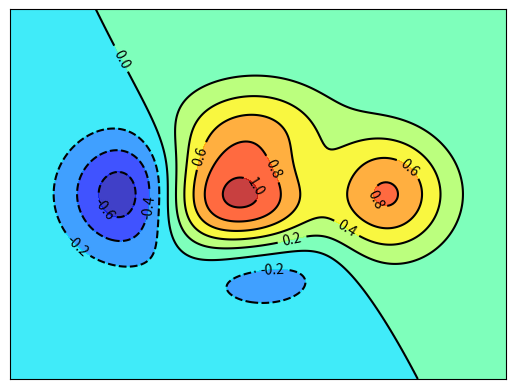

Python code for this plot:
# https://blog.csdn.net/shangboerds/article/details/112598802

import numpy as np
import matplotlib.pyplot as plt

# 根据 x y 坐标返回 z 坐标
def z(x,y):
    return (1 - x / 2 + x ** 5 + y ** 3) * np.exp(-x ** 2 - y ** 2)

n = 256
x = np.linspace(-3, 3, n)
y = np.linspace(-3, 3, n)

# 二维网格坐标
X, Y = np.meshgrid(x, y)
Z = z(X, Y);

# 填充轮廓
plt.contourf(X, Y, Z, 8, alpha=.75, cmap=plt.cm.jet)

# 绘制轮廓线
C = plt.contour(X, Y, Z, 8, colors='black')
plt.clabel(C)

plt.xticks(())
plt.yticks(())
plt.show()
